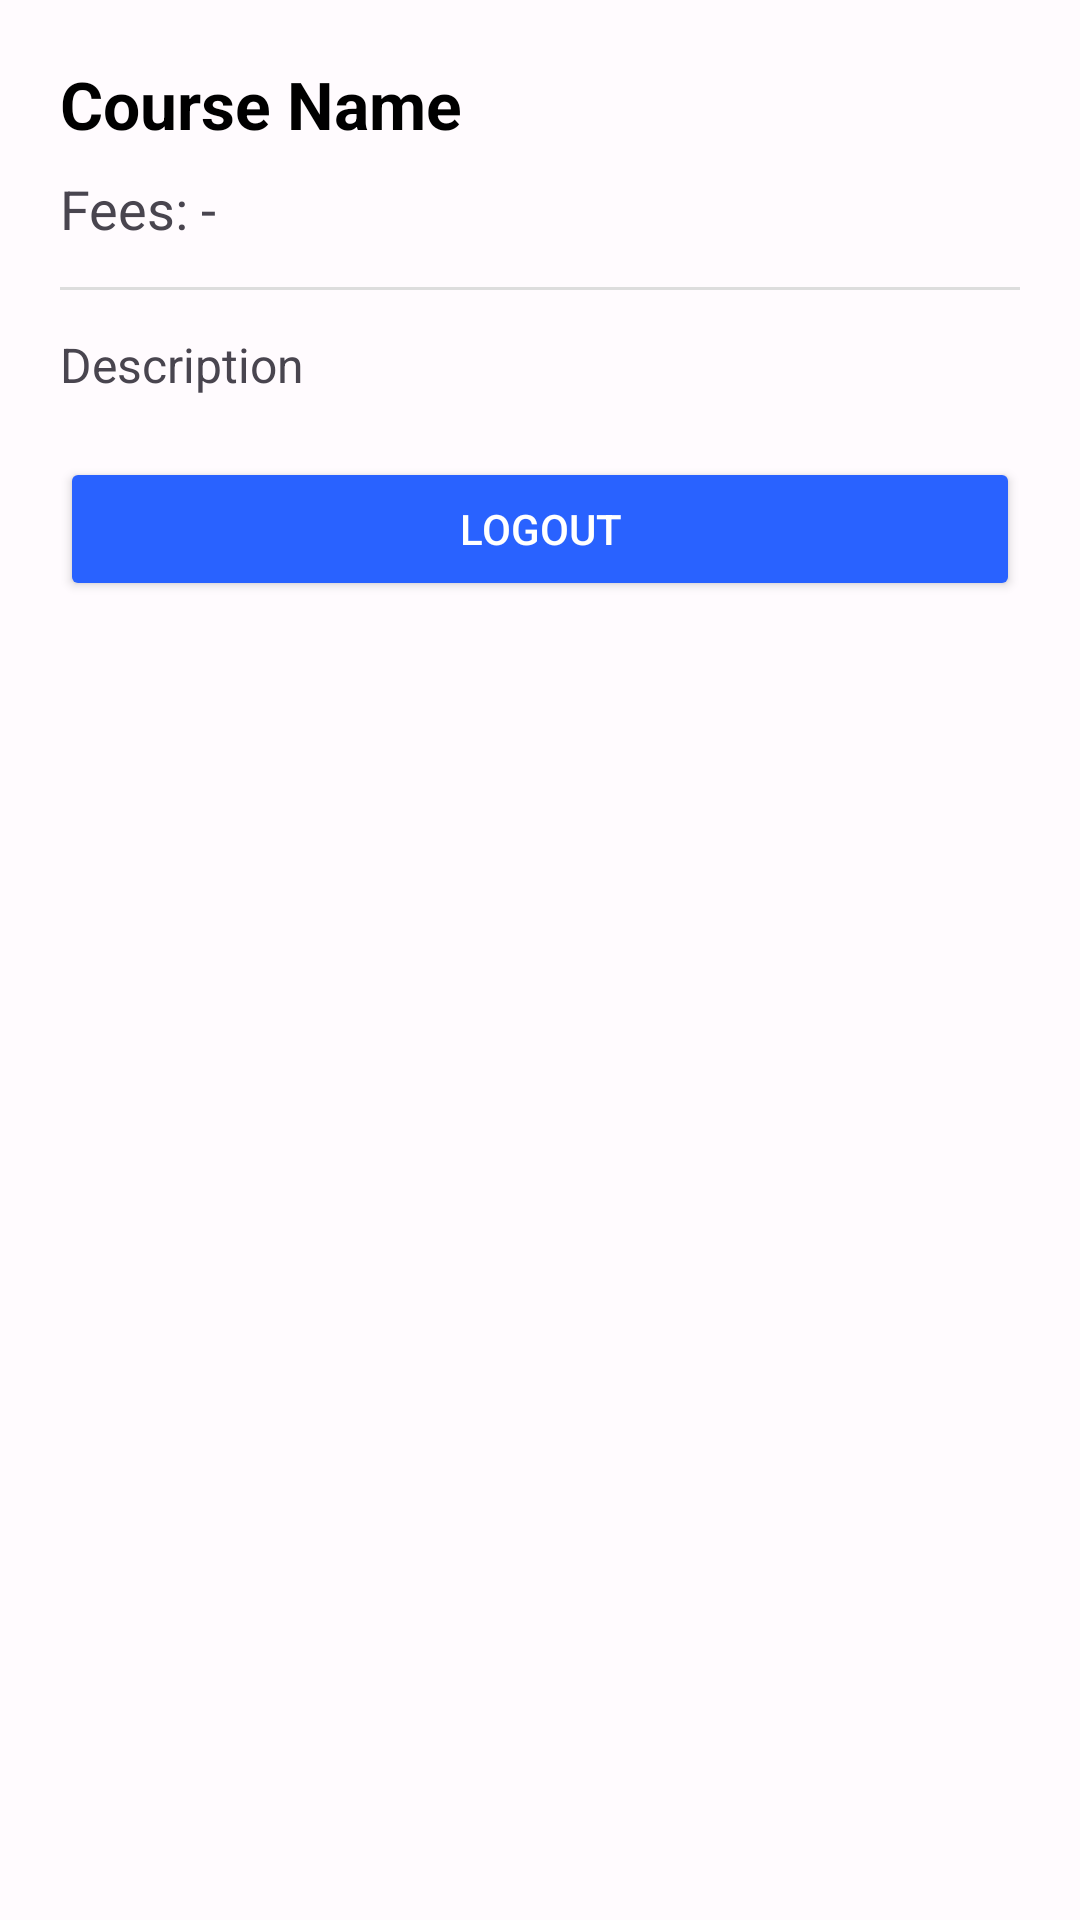

Here is an Android app screen rendered from its layout file. Give the layout XML and the strings, colors and styles it references.
<!-- AndroidManifest.xml: application theme Theme.StudentRegistration -->
<!-- res/layout/activity_course_details.xml -->
<?xml version="1.0" encoding="utf-8"?>
<ScrollView xmlns:android="http://schemas.android.com/apk/res/android"
    android:id="@+id/main"
    android:layout_width="match_parent"
    android:layout_height="match_parent"
    android:background="#FFFBFE">

    <LinearLayout
        android:layout_width="match_parent"
        android:layout_height="wrap_content"
        android:orientation="vertical"
        android:padding="20dp">

        <TextView
            android:id="@+id/tvCourseTitle"
            android:layout_width="wrap_content"
            android:layout_height="wrap_content"
            android:text="@string/hint_coursename"
            android:textStyle="bold"
            android:textSize="22sp"
            android:textColor="#000000"
            android:layout_marginBottom="8dp" />

        <TextView
            android:id="@+id/tvCourseFee"
            android:layout_width="wrap_content"
            android:layout_height="wrap_content"
            android:text="@string/hint_coursefees"
            android:textSize="18sp"
            android:layout_marginBottom="14dp" />

        <View
            android:layout_width="match_parent"
            android:layout_height="1dp"
            android:background="#DDDDDD"
            android:layout_marginBottom="14dp" />

        <TextView
            android:id="@+id/tvCourseDesc"
            android:layout_width="match_parent"
            android:layout_height="wrap_content"
            android:text="@string/hint_description"
            android:textSize="16sp" />

        <Button
            android:id="@+id/btnLogout"
            android:layout_width="match_parent"
            android:layout_height="wrap_content"
            android:text="@string/hint_Logout"
            android:layout_marginTop="20dp"
            android:backgroundTint="#2962FF"
            android:textColor="#FFFFFF"/>
    </LinearLayout>
</ScrollView>
<!-- resources referenced by this layout -->
<resources>
  <string name="hint_Logout">Logout</string>
  <string name="hint_coursefees">Fees: -</string>
  <string name="hint_coursename">Course Name</string>
  <string name="hint_description">Description</string>
  <style name="Theme.StudentRegistration" parent="Theme.Material3.Light.NoActionBar">
  
      </style>
</resources>
